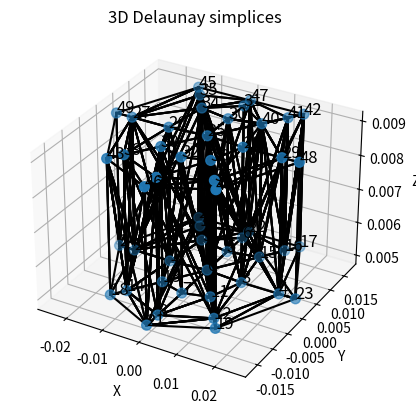
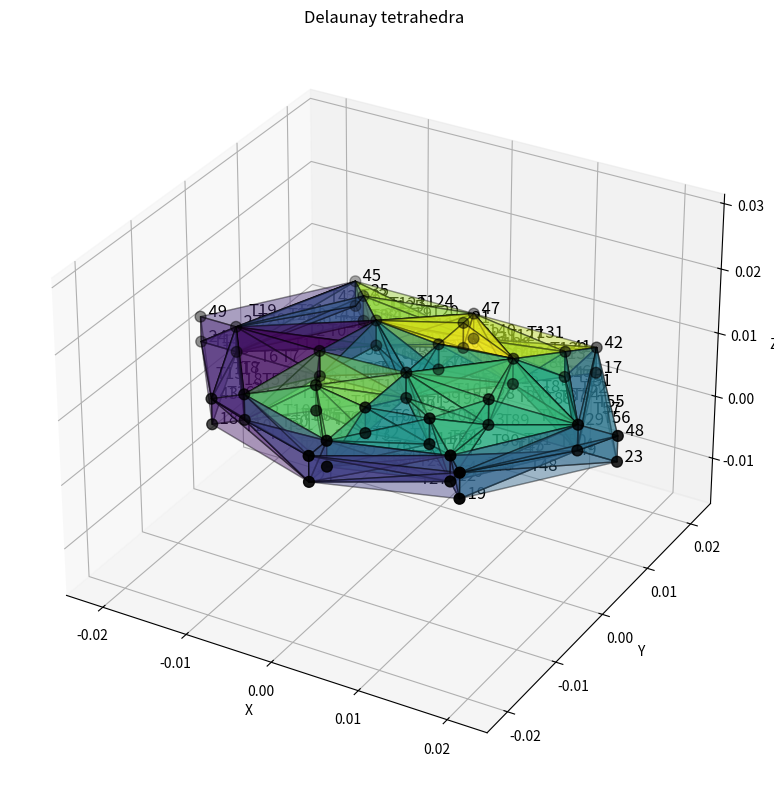

The matplotlib source for these figures, in order:
import numpy as np

import scipy as sp

import matplotlib.pyplot as plt

from itertools import combinations

import matplotlib.cm as cm

from mpl_toolkits.mplot3d.art3d import Poly3DCollection

list_of_markers=[
    # lower nodes
    {"position":[0.0, 0.002706666666657956, 0.005014005867379833], "color":"white"},
    {"position":[-0.009937066770880507, 0.002154044527756695, 0.005014005867379833], "color":"white"},
    {"position":[-0.02005598172531916, 0.00219532818557083, 0.005014005867379835], "color":"white"},
    {"position":[0.00986881339801569, 0.002157886334920429, 0.005014005867379833], "color":"white"},
    {"position":[0.0199910237665205, 0.002169405772122497, 0.005014005867379833], "color":"white"},
    {"position":[-4.534213541115486e-05, 0.009476875077660365, 0.005014005867379833], "color":"white"},
    {"position":[-4.318089313660243e-05, 0.01472370773312667, 0.005014005867379833], "color":"white"},
    {"position":[-4.549057055915243e-05, -0.005464843272612792, 0.005014005867379833], "color":"white"},
    {"position":[-4.331006004236785e-05, -0.01300714018473771, 0.005014005867379833], "color":"white"},
    {"position":[-0.008156171328816792, 0.01063828671865583, 0.005014005867379833], "color":"white"},
    {"position":[-0.01200284109465504, 0.01455883488091643, 0.005014005867379833], "color":"white"},
    {"position":[0.006604393387532548, -0.004133816343724023, 0.005014005867379833], "color":"white"},
    {"position":[0.01193196647380104, -0.009375813586500564, 0.005014005867379833], "color":"white"},
    {"position":[-0.00664049659193075, -0.004079153521379328, 0.005014005867379833], "color":"white"},
    {"position":[-0.01193276957183655, -0.009288741429231317, 0.005014005867379833], "color":"white"},
    {"position":[0.008056372734255662, 0.01066651450660219, 0.005014005867379833], "color":"white"},
    {"position":[0.01196729402242558, 0.01461209246369756, 0.005014005867379833], "color":"white"},
    # outer ring nodes lower
    {"position":[0.01435, 0.0170, 0.005014005867379833], "color":"yellow 5"},
    {"position":[-0.0143147, -0.0116766, 0.005014005867379833], "color":"yellow 5"},
    {"position":[0.0143127, -0.011763717, 0.005014005867379833], "color":"yellow 5"},
    {"position":[-0.014385546, 0.016946737, 0.005014005867379833], "color":"yellow 5"},
    {"position":[-0.08e-3, -0.016395047, 0.005014005867379833], "color":"yellow 5"},
    {"position":[-0.08e-3, 0.017, 0.005014005867379833], "color":"yellow 5"},
    {"position":[0.02442, 0.0022, 0.005014005867379833], "color":"yellow 5"},
    {"position":[-0.02442, 0.0022, 0.005014005867379833], "color":"yellow 5"},
    # upper points
    {"position":[0.0, 0.002706666666657956, 0.008985994132581825], "color":"red 5"},
    {"position":[-0.009937066770880512, 0.002154044527756696, 0.008985994132581825], "color":"red 5"},
    {"position":[-0.02005598172531915, 0.002195328185570831, 0.008985994132581832], "color":"red 5"},
    {"position":[0.009868813398015692, 0.002157886334920429, 0.008985994132581825], "color":"red 5"},
    {"position":[0.0199910237665205, 0.002169405772122496, 0.008985994132581825], "color":"red 5"},
    {"position":[-4.534213541115486e-05, 0.009476875077660367, 0.008985994132581825], "color":"red 5"},
    {"position":[-4.318089313660243e-05, 0.01472370773312667, 0.008985994132581825], "color":"red 5"},
    {"position":[-4.549057055915243e-05, -0.005464843272612793, 0.008985994132581825], "color":"red 5"},
    {"position":[-4.331006004236786e-05, -0.01300714018473771, 0.008985994132581825], "color":"red 5"},
    {"position":[-0.008156171328816792, 0.01063828671865583, 0.008985994132581825], "color":"red 5"},
    {"position":[-0.01200284109465504, 0.01455883488091643, 0.008985994132581825], "color":"red 5"},
    {"position":[0.006604393387532548, -0.004133816343724024, 0.008985994132581825], "color":"red 5"},
    {"position":[0.01193196647380104, -0.009375813586500565, 0.008985994132581825], "color":"red 5"},
    {"position":[-0.00664049659193075, -0.004079153521379328, 0.008985994132581825], "color":"red 5"},
    {"position":[-0.01193276957183655, -0.009288741429231317, 0.008985994132581825], "color":"red 5"},
    {"position":[0.008056372734255662, 0.01066651450660219, 0.008985994132581825], "color":"red 5"},
    {"position":[0.01196729402242558, 0.01461209246369756, 0.008985994132581825], "color":"red 5"},
    # outer ring nodes upper
    {"position":[0.01435, 0.0170, 0.008985994132581825], "color":"yellow 5"},
    {"position":[-0.0143147, -0.0116766, 0.008985994132581825], "color":"yellow 5"},
    {"position":[0.0143127, -0.011763717, 0.008985994132581825], "color":"yellow 5"},
    {"position":[-0.014385546, 0.016946737, 0.008985994132581825], "color":"yellow 5"},
    {"position":[-0.08e-3, -0.016395047, 0.008985994132581825], "color":"yellow 5"},
    {"position":[-0.08e-3, 0.017, 0.008985994132581825], "color":"yellow 5"},
    {"position":[0.02442, 0.0022, 0.008985994132581825], "color":"yellow 5"},
    {"position":[-0.02442, 0.0022, 0.008985994132581825], "color":"yellow 5"}]

points = np.array([dictionary["position"] for dictionary in list_of_markers])

delaunay_class = sp.spatial.Delaunay(points)

print("The simplices are:\n"+str(delaunay_class.simplices))

# Creates a 3D plot

fig = plt.figure()

ax = fig.add_subplot(111, projection='3d')

# Plots the points

ax.scatter(points[:, 0], points[:, 1], points[:, 2], s=50)

# Labels points

for i, p in enumerate(points):

    ax.text(p[0], p[1], p[2], f'{i}', fontsize=12)

# Plots edges of each simplex (tetrahedron)

for simplex in delaunay_class.simplices:
    for i, j in combinations(simplex, 2):
        ax.plot(
            [points[i, 0], points[j, 0]],
            [points[i, 1], points[j, 1]],
            [points[i, 2], points[j, 2]],
            'k-'
        )

ax.set_xlabel('X')
ax.set_ylabel('Y')
ax.set_zlabel('Z')
ax.set_title('3D Delaunay simplices')

plt.show()

fig = plt.figure(figsize=(8, 8))
ax = fig.add_subplot(111, projection='3d')

# Different colors for each tetra
n_tets = len(delaunay_class.simplices)
cmap = cm.get_cmap('viridis', n_tets)   # try: 'plasma', 'jet', 'tab10', 'turbo'

# ============================================================
# Plot each tetrahedron
# ============================================================

for i, simplex in enumerate(delaunay_class.simplices):
    
    tet_points = points[simplex]

    # Faces of a tetrahedron (4 triangular faces)
    faces = [
        [tet_points[0], tet_points[1], tet_points[2]],
        [tet_points[0], tet_points[1], tet_points[3]],
        [tet_points[0], tet_points[2], tet_points[3]],
        [tet_points[1], tet_points[2], tet_points[3]]
    ]

    poly = Poly3DCollection(
        faces,
        alpha=0.25,                 # transparency
        facecolor=cmap(i),
        edgecolor='k',
        linewidth=1.0
    )

    ax.add_collection3d(poly)

    # Optional: mark tetra centroid with its index
    centroid = tet_points.mean(axis=0)
    ax.text(
        centroid[0], centroid[1], centroid[2],
        f"T{i}",
        fontsize=12,
        color='k'
    )

# ============================================================
# Plot points
# ============================================================

ax.scatter(points[:, 0], points[:, 1], points[:, 2], color='black', s=60)

for i, p in enumerate(points):
    ax.text(p[0], p[1], p[2], f'  {i}', fontsize=12, color='black')

# ============================================================
# Axis labels and formatting
# ============================================================

ax.set_xlabel('X')
ax.set_ylabel('Y')
ax.set_zlabel('Z')
ax.set_title('Delaunay tetrahedra')

# Equal aspect ratio
xlim = [points[:,0].min(), points[:,0].max()]
ylim = [points[:,1].min(), points[:,1].max()]
zlim = [points[:,2].min(), points[:,2].max()]

max_range = max(
    xlim[1] - xlim[0],
    ylim[1] - ylim[0],
    zlim[1] - zlim[0]
) / 2.0

mid_x = np.mean(xlim)
mid_y = np.mean(ylim)
mid_z = np.mean(zlim)

ax.set_xlim(mid_x - max_range, mid_x + max_range)
ax.set_ylim(mid_y - max_range, mid_y + max_range)
ax.set_zlim(mid_z - max_range, mid_z + max_range)

plt.tight_layout()
plt.show()
